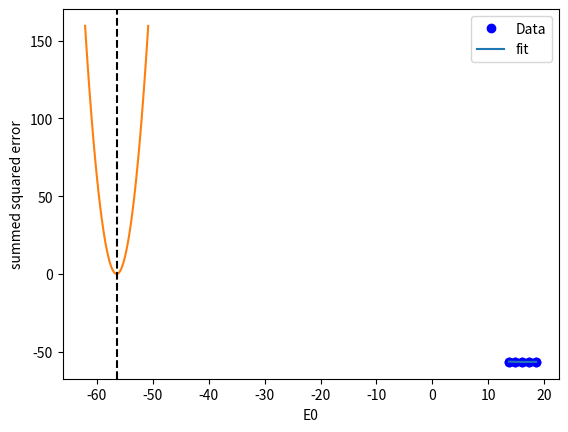

Source code (Python): (Note: this script raises an exception after producing the figure.)
import numpy as np
import matplotlib.pyplot as plt

volumes = np.array([13.71, 14.82, 16.0, 17.23, 18.52])
energies = np.array([-56.29, -56.41, -56.46, -56.463, -56.41])

plt.plot(volumes, energies, "bo")
plt.xlabel("V")
plt.ylabel("E");

def Murnaghan(parameters, vol):
    "From PRB 28,5480 (1983)"
    E0, B0, BP, V0 = parameters
    # the backslash here means the line is contined on the next line.
    # or use () around the whole expression
    E = E0 + B0 * vol / BP * (((V0 / vol) ** BP) / (BP - 1) + 1) - V0 * B0 / (BP - 1.0)

    return E

import numpy as np

Murnaghan((-56.45, 2, 1.2, 16.7), np.linspace(14, 18))

def objective(pars):
    err = energies - Murnaghan(pars, volumes)
    return np.sum(err**2)  # we return the summed squared error directly

objective((-56.45, 2, 1.52, 16.0))

imin = np.argmin(energies)
dedv = np.gradient(energies, volumes)
B = np.gradient(dedv, volumes)
Bp = np.gradient(B, volumes)


x0 = [energies[imin], B[imin], Bp[imin], volumes[imin]]

x0

from scipy.optimize import minimize

sol = minimize(objective, x0)
print(sol)

plt.plot(volumes, energies, "bo", label="Data")
vfit = np.linspace(min(volumes), max(volumes))
plt.plot(vfit, Murnaghan(sol.x, vfit), label="fit")
plt.legend()
plt.xlabel("V")
plt.ylabel("E");

E0_range = np.linspace(0.9 * sol.x[0], 1.1 * sol.x[0])

_, b, c, d = sol.x

errs = [objective([e0, b, c, d]) for e0 in E0_range]

plt.plot(E0_range, errs)
plt.axvline(sol.x[0], c="k", ls="--")
plt.xlabel("E0")
plt.ylabel("summed squared error");

from scipy.misc import derivative

def proxy(V0, pars0):
    return Murnaghan(pars0, V0)


Murnaghan(sol.x, 16.5), proxy(16.5, sol.x)

from scipy.misc import derivative

pars = sol.x


def P(V):
    def proxy(V0, pars0):
        return Murnaghan(pars0, V0)

    dEdV = derivative(proxy, V, args=(pars,), dx=1e-6)
    return -dEdV


# Some examples
P(16), P(pars[-1]), P(18)

from scipy.stats.distributions import t

n = 10  # number of measurements
dof = n - 1  # degrees of freedom
avg_x = 16.1  # average measurement
std_x = 0.01  # standard deviation of measurements

# Find 95% prediction interval for next measurement
alpha = 1.0 - 0.95

pred_interval = t.ppf(1 - alpha / 2.0, dof) * std_x / np.sqrt(n)

plus_side = avg_x + pred_interval
minus_side = avg_x - pred_interval
print(pred_interval)
print(
    f"We are 95% confident the next measurement will be between {minus_side:1.3f} and {plus_side:1.3f}"
)

import numpy as np
from scipy.optimize import curve_fit

import matplotlib.pyplot as plt

x = np.array([0.5, 0.387, 0.24, 0.136, 0.04, 0.011])
y = np.array([1.255, 1.25, 1.189, 1.124, 0.783, 0.402])

plt.plot(x, y, "bo")
plt.xlabel("x")
plt.ylabel("y");

x

a0 = 1.2
m = np.gradient(y, x, edge_order=2)  # m = a / b  ->  b = a / m

b0 = a0 / m[-1]
a0, b0



# this is the function we want to fit to our data
def func(x, a, b):
    return a * x / (b + x)


initial_guess = [a0, b0]
pars, pcov = curve_fit(func, x, y, p0=initial_guess)

print(pars)
print(pcov)

plt.plot(x, y, "bo")
xfit = np.linspace(0, 0.5)
plt.plot(xfit, func(xfit, *pars))
plt.xlabel("x")
plt.ylabel("y")
plt.legend(["data", "fit"])
plt.ylim([0, 2]);

pcov

np.diag(pcov)

np.sqrt(np.diag(pcov))

from scipy.stats.distributions import t

alpha = 0.05  # 95% confidence interval = 100*(1-alpha)

n = len(y)  # number of data points
p = len(pars)  # number of parameters

dof = max(0, n - p)  # number of degrees of freedom

# student-t value for the dof and confidence level
tval = t.ppf(1.0 - alpha / 2.0, dof)

SERRS = np.sqrt(np.diag(pcov))
for i in range(2):
    p = pars[i]
    sigma = SERRS[i]
    ci = sigma * tval
    print(f"{p:1.3f} +/- {ci:1.3f}")

for i, p, var in zip(range(n), pars, np.diag(pcov)):
    sigma = var**0.5
    print(f"p{i}: {p:1.3f} [{p - sigma * tval:1.3f}  {p + sigma * tval:1.3f}]")

from pycse import nlinfit

pars, pars_ci, se = nlinfit(func, x, y, [a0, b0], alpha=0.00001)

for i, par in enumerate(pars):
    print(f"{par:1.3f}, {np.round(pars_ci[i], 3)}, {se[i]:1.4f}")

plt.plot(x, y, "bo")
xfit = np.linspace(0, 5)
plt.plot(xfit, func(xfit, *pars))
plt.xlabel("x")
plt.ylabel("y")
plt.legend(["data", "fit"])
func(xfit, *pars)[-1]

p0_mean = pars[0]
p0_se = se[0]

p0_dist = np.random.normal(p0_mean, p0_se, 5000)
plt.hist(p0_dist, bins=20);

p1_dist = np.random.normal(pars[1], se[1], 5000)

y5 = [func(5, p0, p1) for p0, p1 in zip(p0_dist, p1_dist)]
plt.hist(y5)

np.mean(y5), np.std(y5), se[1]

print(f"At x=5, y={np.mean(y5):1.3f} +- {2 * np.std(y5):1.3f} at about the 95% confidence level.")